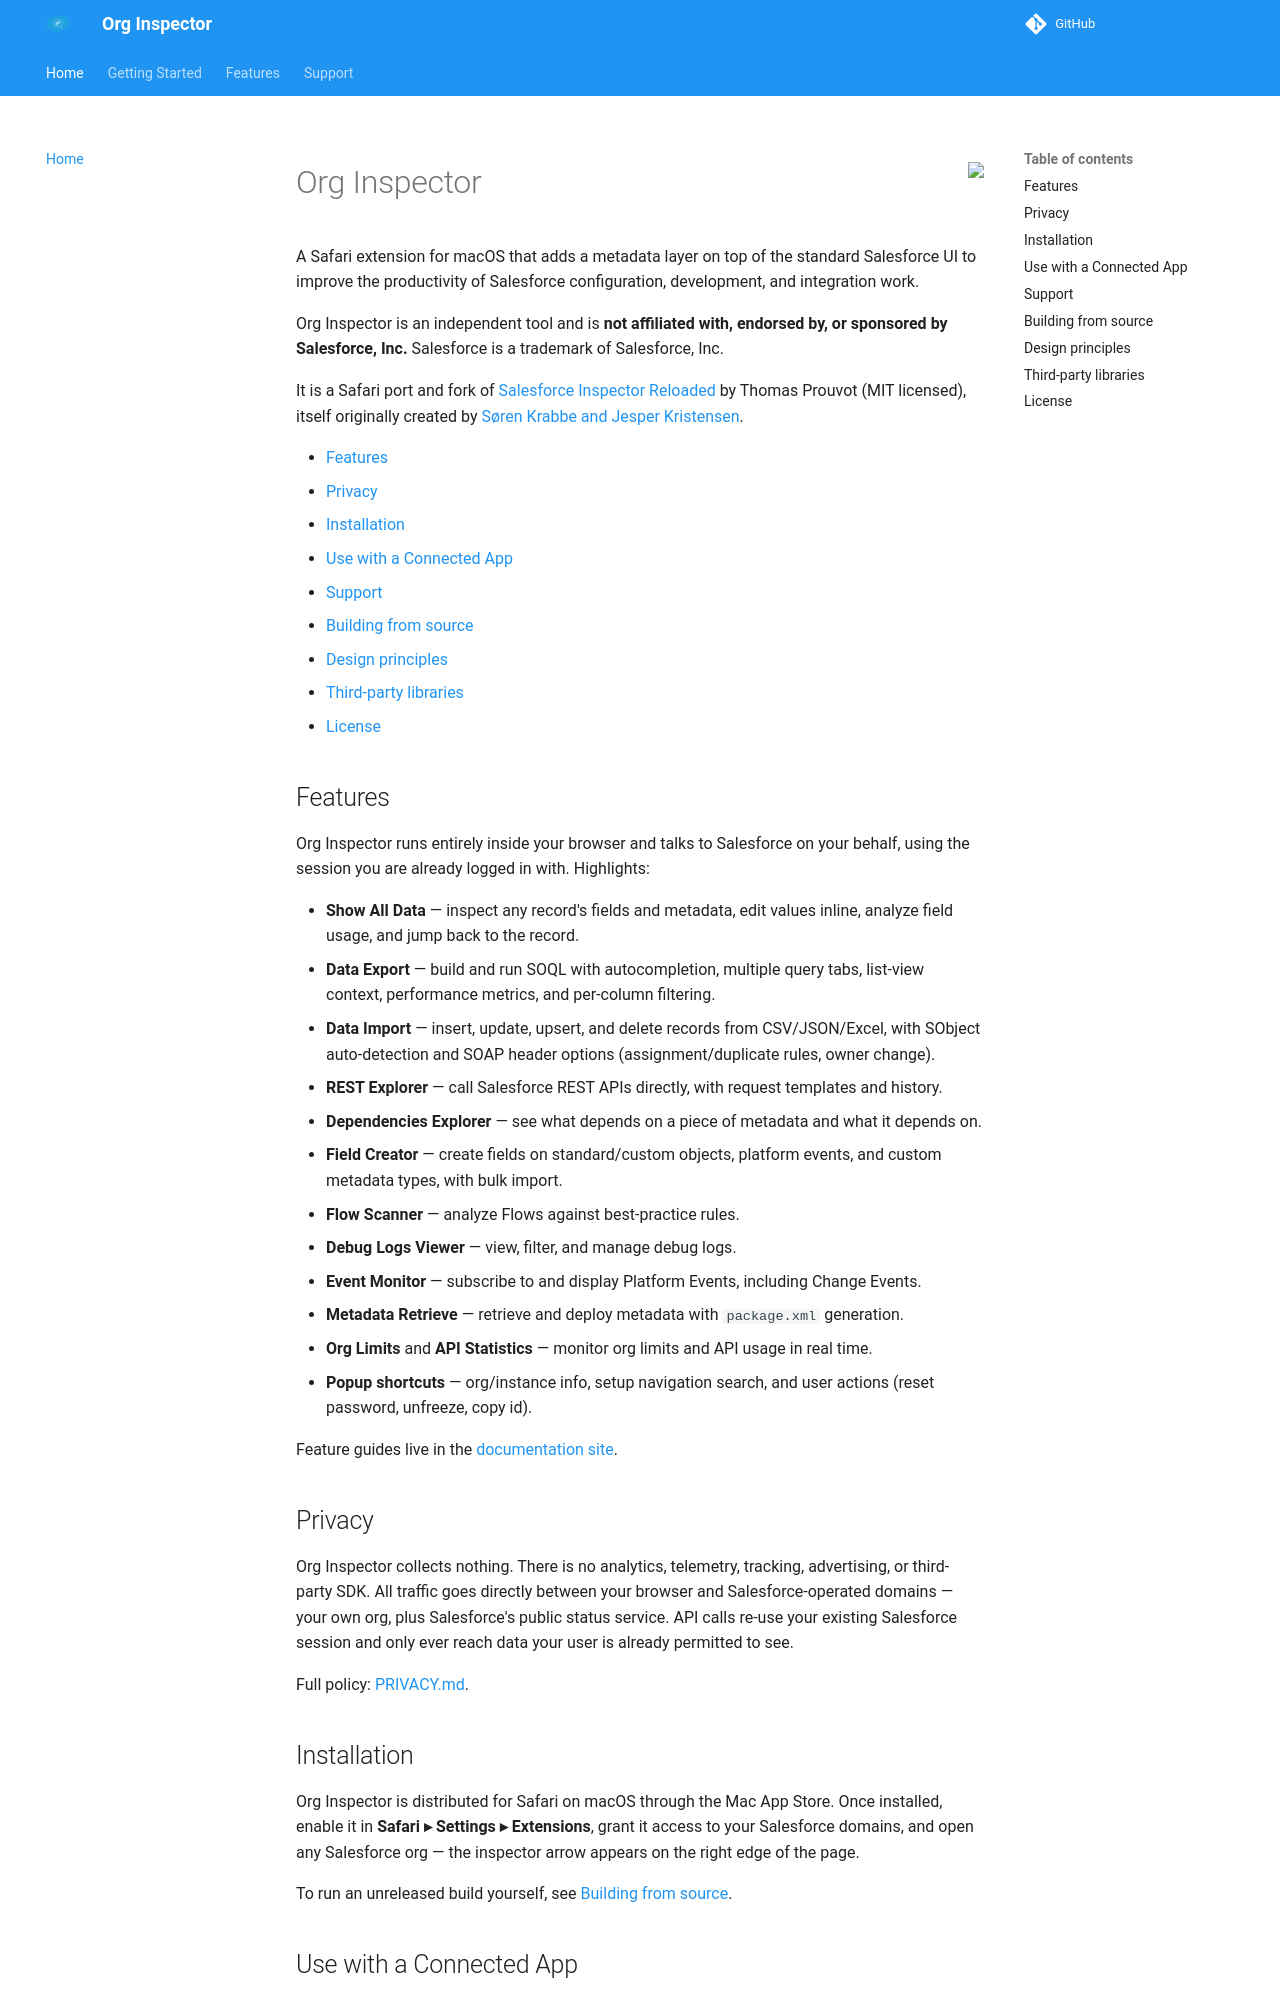

repository: toxicUnicorn/org-inspector · page: index.html · generator: mkdocs

<img src="addon/icon128.png" align="right">

# Org Inspector

A Safari extension for macOS that adds a metadata layer on top of the standard Salesforce UI to
improve the productivity of Salesforce configuration, development, and integration work.

Org Inspector is an independent tool and is **not affiliated with, endorsed by, or sponsored by
Salesforce, Inc.** Salesforce is a trademark of Salesforce, Inc.

It is a Safari port and fork of [Salesforce Inspector Reloaded](https://github.com/tprouvot/Salesforce-Inspector-reloaded)
by Thomas Prouvot (MIT licensed), itself originally created by
[Søren Krabbe and Jesper Kristensen](https://github.com/sorenkrabbe/Chrome-Salesforce-inspector).

- [Features](#features)
- [Privacy](#privacy)
- [Installation](#installation)
- [Use with a Connected App](#use-with-a-connected-app)
- [Support](#support)
- [Building from source](#building-from-source)
- [Design principles](#design-principles)
- [Third-party libraries](#third-party-libraries)
- [License](#license)

## Features

Org Inspector runs entirely inside your browser and talks to Salesforce on your behalf, using the
session you are already logged in with. Highlights:

- **Show All Data** — inspect any record's fields and metadata, edit values inline, analyze field
  usage, and jump back to the record.
- **Data Export** — build and run SOQL with autocompletion, multiple query tabs, list-view context,
  performance metrics, and per-column filtering.
- **Data Import** — insert, update, upsert, and delete records from CSV/JSON/Excel, with SObject
  auto-detection and SOAP header options (assignment/duplicate rules, owner change).
- **REST Explorer** — call Salesforce REST APIs directly, with request templates and history.
- **Dependencies Explorer** — see what depends on a piece of metadata and what it depends on.
- **Field Creator** — create fields on standard/custom objects, platform events, and custom metadata
  types, with bulk import.
- **Flow Scanner** — analyze Flows against best-practice rules.
- **Debug Logs Viewer** — view, filter, and manage debug logs.
- **Event Monitor** — subscribe to and display Platform Events, including Change Events.
- **Metadata Retrieve** — retrieve and deploy metadata with `package.xml` generation.
- **Org Limits** and **API Statistics** — monitor org limits and API usage in real time.
- **Popup shortcuts** — org/instance info, setup navigation search, and user actions (reset password,
  unfreeze, copy id).

Feature guides live in the [documentation site](https://toxicunicorn.github.io/org-inspector/).

## Privacy

Org Inspector collects nothing. There is no analytics, telemetry, tracking, advertising, or
third-party SDK. All traffic goes directly between your browser and Salesforce-operated domains —
your own org, plus Salesforce's public status service. API calls re-use your existing Salesforce
session and only ever reach data your user is already permitted to see.

Full policy: [PRIVACY.md](./PRIVACY.md).
